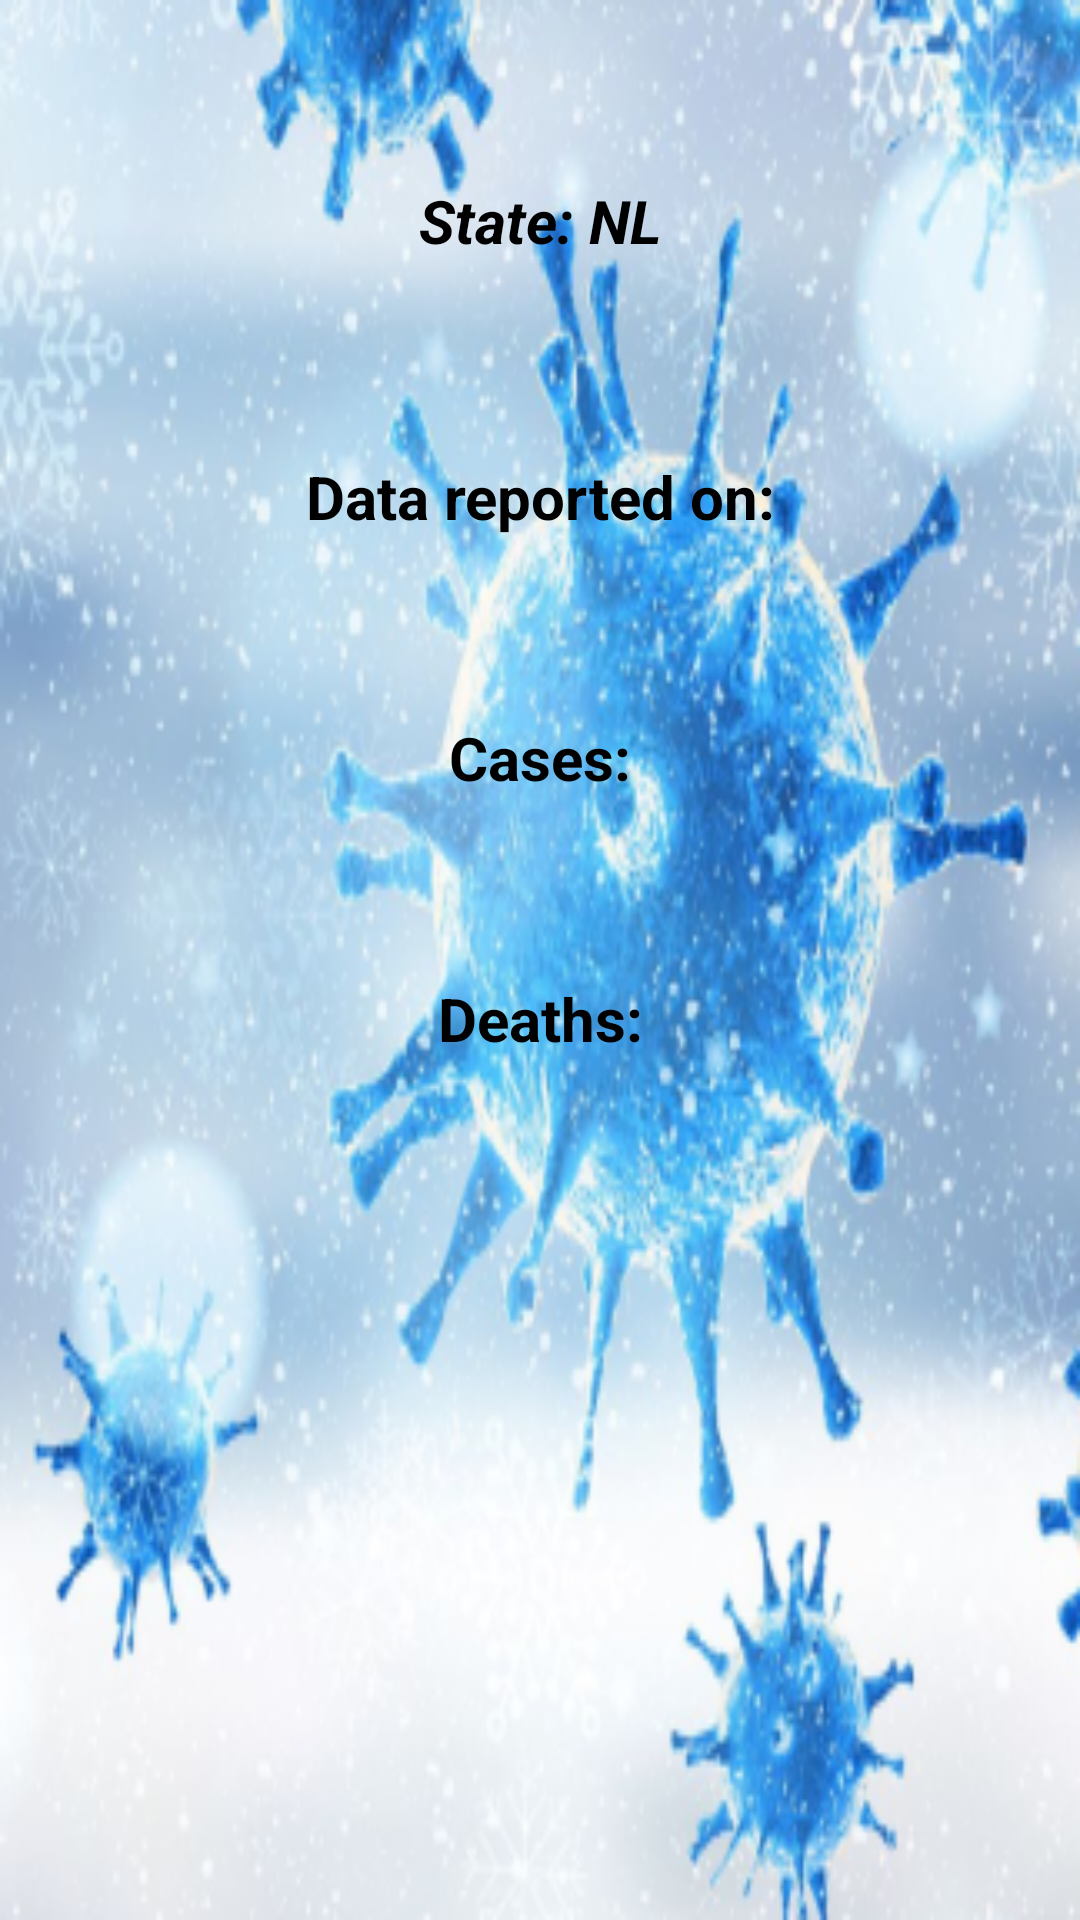

Produce the Android XML layout that renders to this screen, including the resource entries it uses.
<!-- AndroidManifest.xml: application theme Theme.Mac -->
<!-- res/layout/activity_slide2.xml -->
<?xml version="1.0" encoding="utf-8"?>
<androidx.constraintlayout.widget.ConstraintLayout xmlns:android="http://schemas.android.com/apk/res/android"
    xmlns:app="http://schemas.android.com/apk/res-auto"
    xmlns:tools="http://schemas.android.com/tools"
    android:layout_width="match_parent"
    android:layout_height="match_parent"
    android:background="@mipmap/ic_covid_back1_background"

    tools:context=".Slide2">
    <TextView
        android:id="@+id/mm"
        android:layout_width="wrap_content"
        android:text="State: NL"
        android:textStyle="bold|italic"
        android:textColor="@color/black"
        android:padding="10dp"
        android:textSize="20sp"
        android:layout_height="wrap_content"
        app:layout_constraintTop_toTopOf="parent"
        app:layout_constraintLeft_toLeftOf="parent"
        app:layout_constraintRight_toRightOf="parent"
        android:layout_marginTop="50dp"/>
    <TextView
    android:id="@+id/mm1"
    android:layout_width="wrap_content"
    android:layout_height="wrap_content"
    android:text="Data reported on:"
        android:textSize="20sp"
        android:textStyle="bold"

        android:textColor="@color/black"
        android:padding="5dp"
      app:layout_constraintTop_toBottomOf="@id/mm"
        app:layout_constraintLeft_toLeftOf="parent"
    app:layout_constraintRight_toRightOf="parent"
    android:layout_marginTop="50dp"/>
    <TextView
    android:id="@+id/mm2"
        android:textSize="20sp"
        android:textStyle="bold"

        android:layout_width="wrap_content"
    android:layout_height="wrap_content"
    android:text="Cases:"
        android:padding="5dp"
        android:textColor="@color/black"
app:layout_constraintTop_toBottomOf="@id/mm1"    app:layout_constraintLeft_toLeftOf="parent"
    app:layout_constraintRight_toRightOf="parent"
    android:layout_marginTop="50dp"/>
    <TextView
        android:id="@+id/mm3"
        android:textSize="20sp"
        android:textStyle="bold"

        android:layout_width="wrap_content"
        android:layout_height="wrap_content"
        android:text="Deaths:"
        android:padding="5dp"
        android:textColor="@color/black"
        app:layout_constraintTop_toBottomOf="@id/mm2"    app:layout_constraintLeft_toLeftOf="parent"
        app:layout_constraintRight_toRightOf="parent"
        android:layout_marginTop="50dp"/>


</androidx.constraintlayout.widget.ConstraintLayout>
<!-- resources referenced by this layout -->
<resources>
  <color name="black">#FF000000</color>
  <!-- mipmap ic_covid_back1_background: png bitmap (mipmap-hdpi, 63638 bytes) -->
  <style name="Theme.Mac" parent="Theme.MaterialComponents.DayNight.DarkActionBar">
          
          <item name="colorPrimary">@color/purple_500</item>
          <item name="colorPrimaryVariant">@color/purple_700</item>
          <item name="colorOnPrimary">@color/white</item>
          
          <item name="colorSecondary">@color/teal_200</item>
          <item name="colorSecondaryVariant">@color/teal_700</item>
          <item name="colorOnSecondary">@color/black</item>
          
          <item name="android:statusBarColor" tools:targetApi="l">?attr/colorPrimaryVariant</item>
          
      </style>
  <color name="purple_500">#FF6200EE</color>
  <color name="purple_700">#FF3700B3</color>
  <color name="white">#FFFFFFFF</color>
  <color name="teal_200">#FF03DAC5</color>
  <color name="teal_700">#344</color>
</resources>
